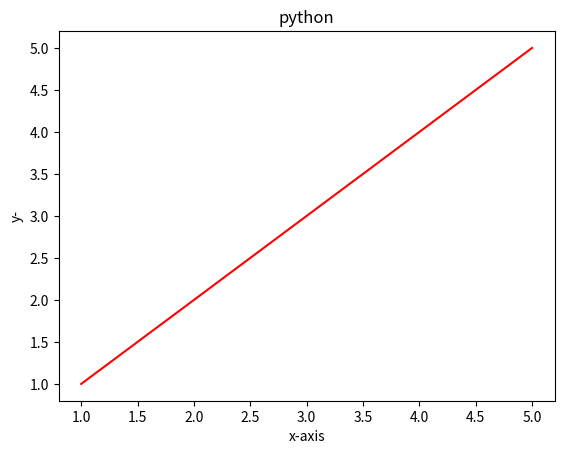

Reproduce this figure in Python.
import matplotlib.pyplot as plt

x = [1, 2, 3, 4, 5]
y = [1, 2, 3, 4, 5]

plt.plot(x, y, color="r")

plt.title("python")
plt.xlabel("x-axis")
plt.ylabel("y-")
plt.show()
